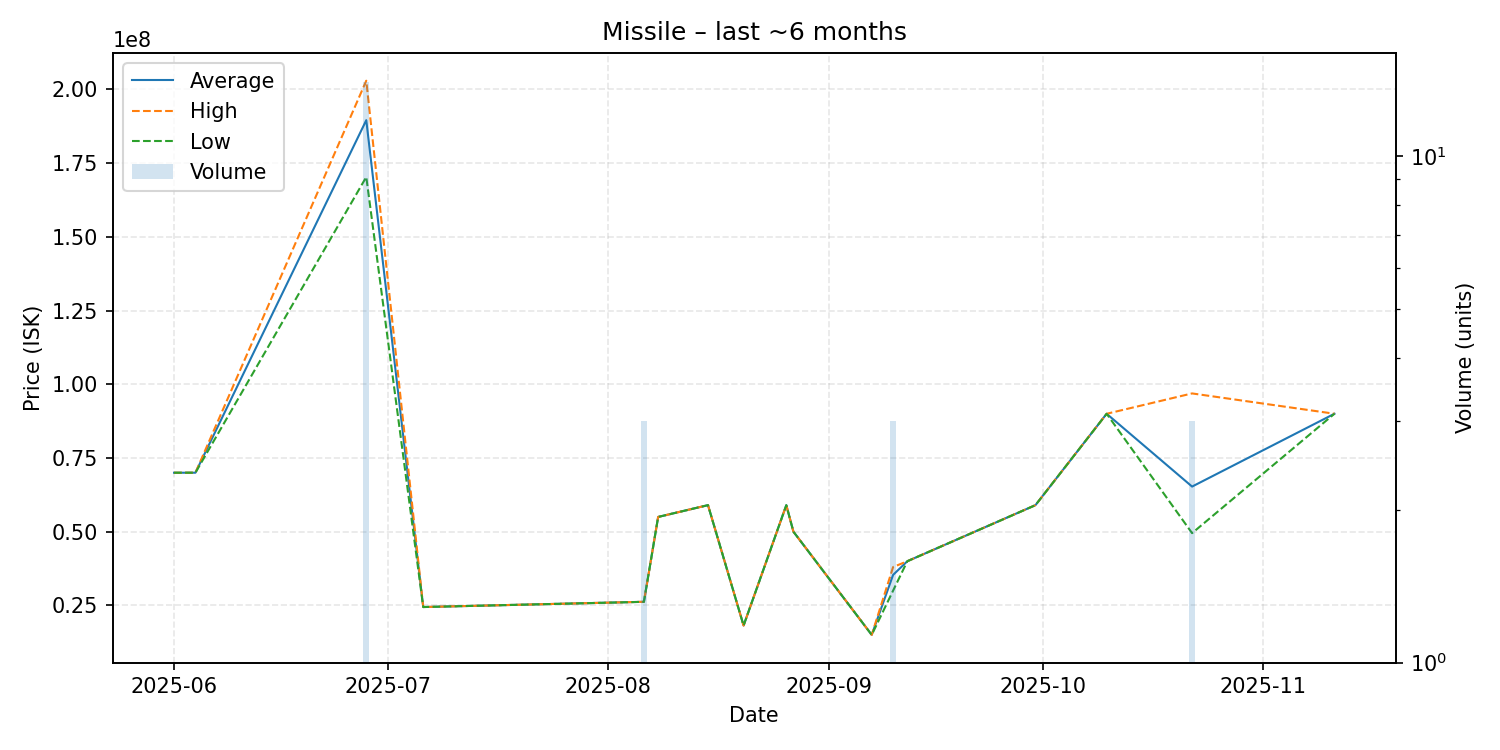

Values plotted in this chart, from the file beside it:
date, average, highest, lowest, order_count, volume
2025-06-01, 69990000, 69990000, 69990000, 1, 1
2025-06-04, 70000000, 70000000, 70000000, 1, 1
2025-06-28, 189564286, 202950000, 170300000, 11, 14
2025-07-06, 24440000, 24440000, 24440000, 1, 1
2025-08-06, 26216667, 26220000, 26210000, 2, 3
2025-08-08, 55000000, 55000000, 55000000, 1, 1
2025-08-15, 59000000, 59000000, 59000000, 1, 1
2025-08-20, 18170000, 18170000, 18170000, 1, 1
2025-08-26, 58990000, 58990000, 58990000, 1, 1
2025-08-27, 50000000, 50000000, 50000000, 1, 1
2025-09-07, 15000000, 15000000, 15000000, 1, 1
2025-09-10, 35336667, 38005000, 30000000, 3, 3
2025-09-12, 39980000, 39980000, 39980000, 1, 1
2025-09-30, 59000000, 59000000, 59000000, 1, 1
2025-10-10, 89990000, 89990000, 89990000, 1, 1
2025-10-22, 65296667, 96890000, 49500000, 3, 3
2025-11-11, 90000000, 90000000, 90000000, 1, 1
